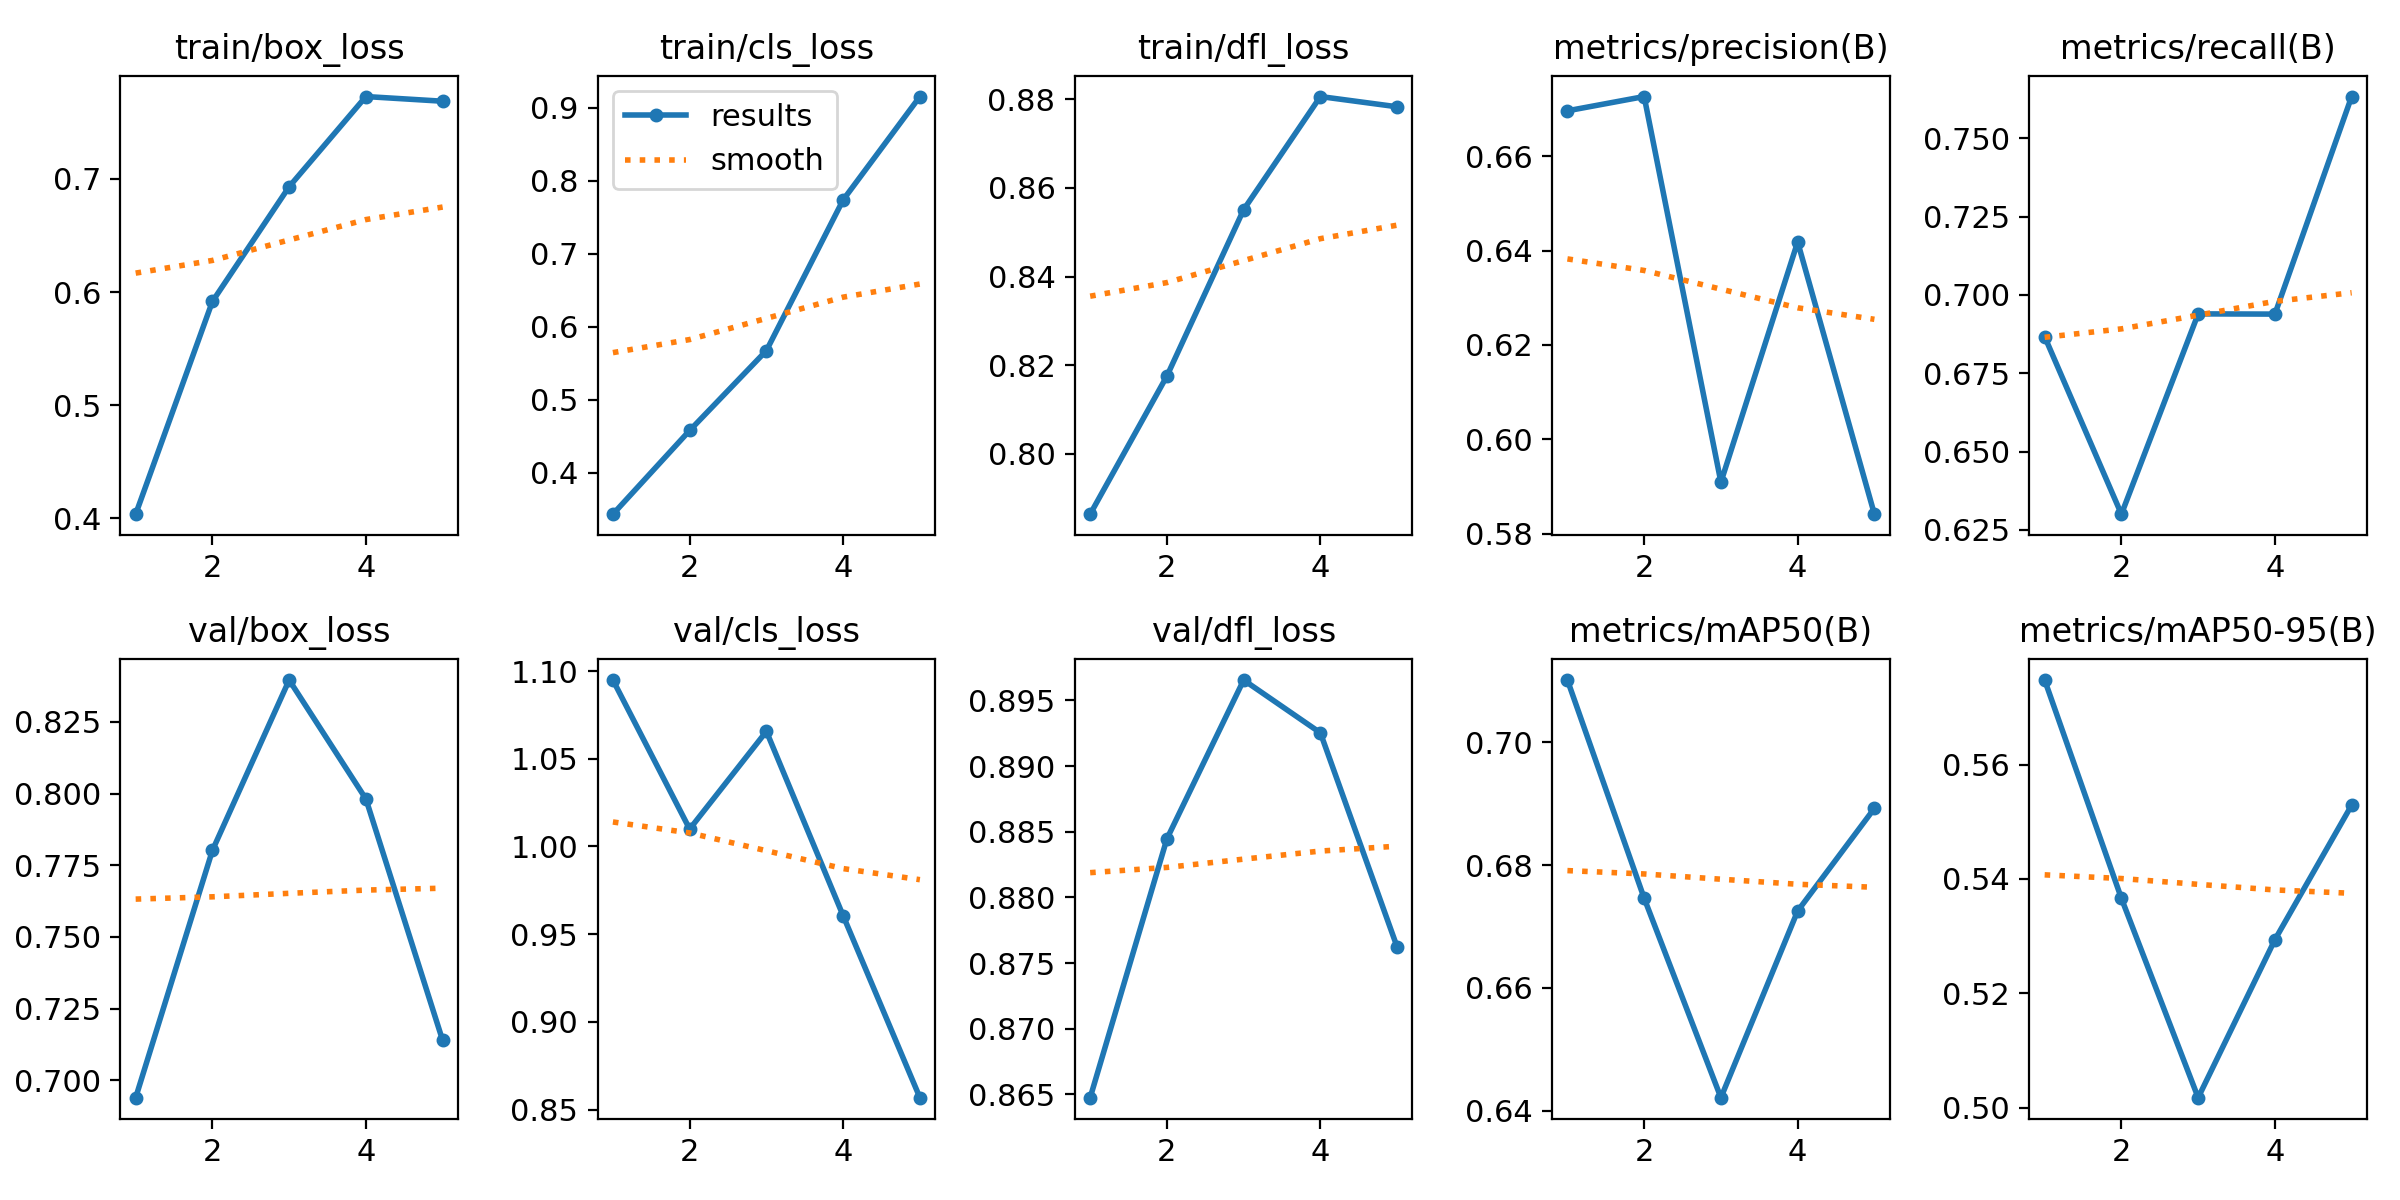

Data behind this chart, as committed beside it:
epoch, time, train/box_loss, train/cls_loss, train/dfl_loss, metrics/precision(B), metrics/recall(B), metrics/mAP50(B), metrics/mAP50-95(B), val/box_loss, val/cls_loss, val/dfl_loss, lr/pg0, lr/pg1, lr/pg2
1, 34.55, 0.4037, 0.3433, 0.7864, 0.6696, 0.6867, 0.7101, 0.5748, 0.6939, 1.095, 0.8648, 0.0005536, 0.0005536, 0.0005536
2, 69.23, 0.5917, 0.458, 0.8175, 0.6726, 0.63, 0.6746, 0.5366, 0.7802, 1.01, 0.8845, 0.0008897, 0.0008897, 0.0008897
3, 192.3, 0.6931, 0.5674, 0.8551, 0.5909, 0.6939, 0.6421, 0.5018, 0.8396, 1.066, 0.8965, 0.001006, 0.001006, 0.001006
4, 136.8, 0.7727, 0.774, 0.8806, 0.6418, 0.6939, 0.6725, 0.5294, 0.7981, 0.9605, 0.8925, 0.0006768, 0.0006768, 0.0006768
5, 170.5, 0.7686, 0.9156, 0.8783, 0.5841, 0.7633, 0.6893, 0.5529, 0.7139, 0.8569, 0.8762, 0.0003467, 0.0003467, 0.0003467
